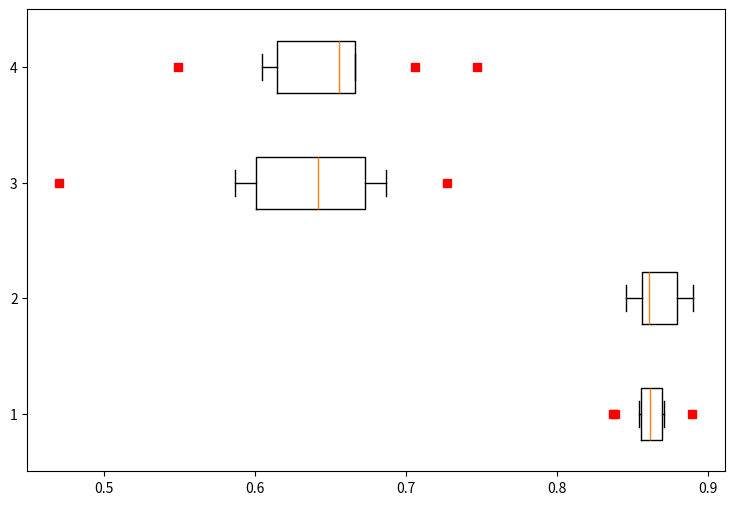

This chart was generated by the following Python code:
import matplotlib.pyplot as plt
import matplotlib as mpl

mpl.use('agg')
import numpy as np

mydata0 = [0.8707482993197279, 0.8895348837209303, 0.8666666666666667, 0.8367346938775511, 0.8580441640378549,
           0.8708708708708709, 0.8654970760233918, 0.8581314878892734, 0.8544891640866873, 0.8382838283828382]
mydata1 = [0.8901734104046242, 0.8716216216216217, 0.8823529411764706, 0.8612716763005781, 0.8606811145510835,
           0.8599348534201955, 0.8456375838926175, 0.8831908831908832, 0.8517350157728707, 0.85459940652819]
mydata2 = [0.6867469879518071, 0.674698795180723, 0.6666666666666666, 0.5949367088607596, 0.5868263473053892,
           0.6174496644295302, 0.6174496644295301, 0.47058823529411764, 0.6666666666666667, 0.7272727272727272]
mydata3 = [0.6623376623376623, 0.6493506493506493, 0.7058823529411764, 0.6049382716049383, 0.5490196078431373,
           0.6666666666666667, 0.6666666666666667, 0.6086956521739131, 0.631578947368421, 0.7469879518072289]

data_to_plot = [mydata0, mydata1, mydata2, mydata3]

# Create a figure instance
fig = plt.figure(1, figsize=(9, 6))

# Create an axes instance
ax = fig.add_subplot(111)

# Create the boxplot
bp = ax.boxplot(data_to_plot, 0, 'rs', 0, 0.75)

# Save the figure
fig.savefig('fig1.png', bbox_inches='tight')
